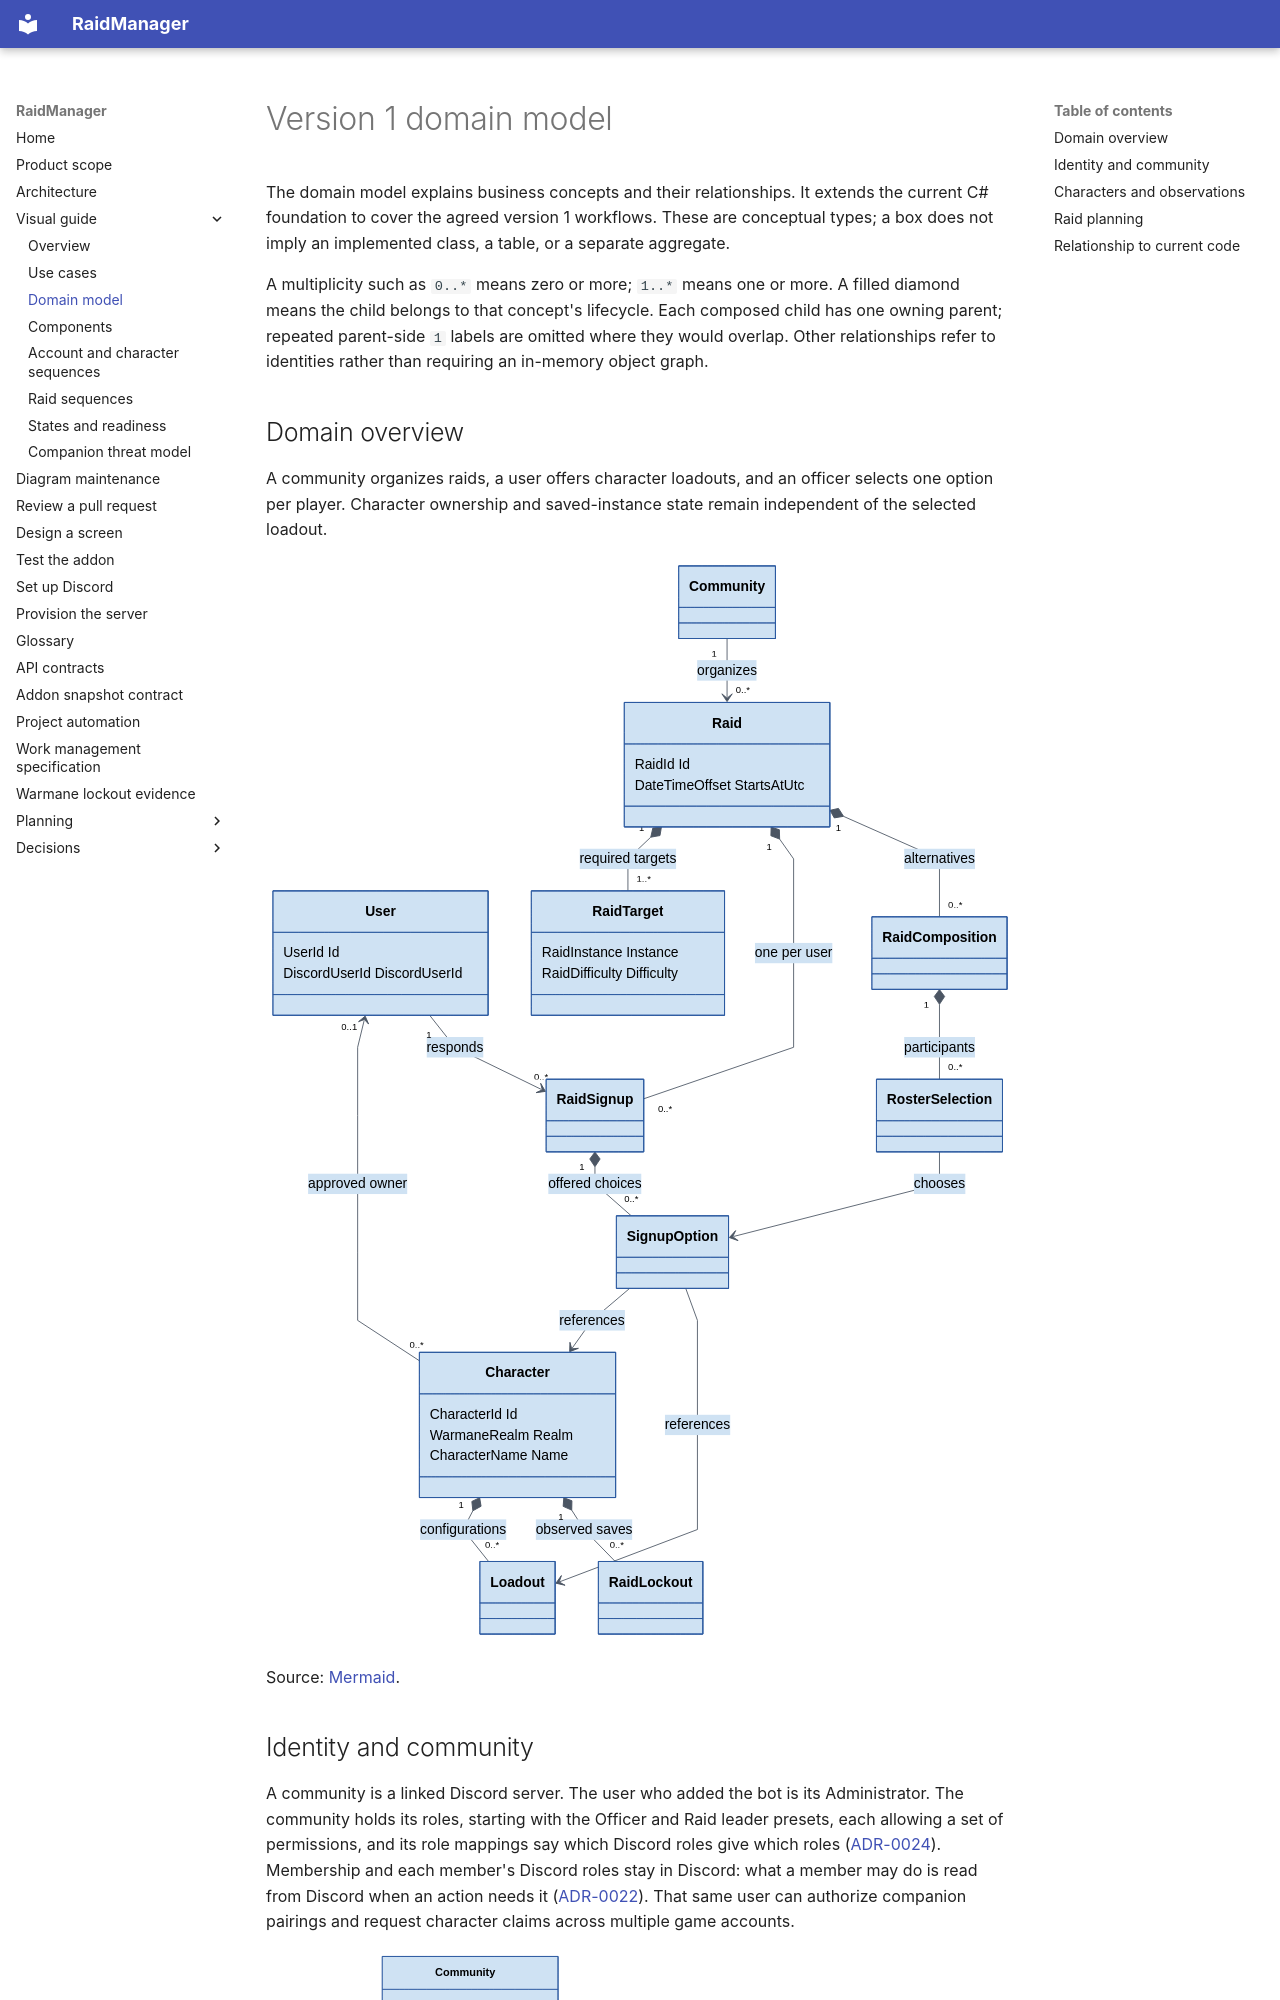

repository: AnnabiGihed/RaidManager · page: explanation/domain-model/index.html · generator: mkdocs

# Version 1 domain model

The domain model explains business concepts and their relationships.
It extends the current C# foundation to cover the agreed version 1 workflows.
These are conceptual types; a box does not imply an implemented class, a table, or a separate aggregate.

A multiplicity such as `0..*` means zero or more; `1..*` means one or more.
A filled diamond means the child belongs to that concept's lifecycle.
Each composed child has one owning parent; repeated parent-side `1` labels are omitted where they would overlap.
Other relationships refer to identities rather than requiring an in-memory object graph.

## Domain overview

A community organizes raids, a user offers character loadouts, and an officer selects one option per player.
Character ownership and saved-instance state remain independent of the selected loadout.

[![Domain overview connecting users, communities, characters, raids, signups, and compositions](../diagrams/domain-overview.svg)](../diagrams/domain-overview.svg)

Source: [Mermaid](../diagrams/domain-overview.mmd).

## Identity and community

A community is a linked Discord server. The user who added the bot is its Administrator. The community holds its roles,
starting with the Officer and Raid leader presets, each allowing a set of permissions, and its role mappings say which
Discord roles give which roles ([ADR-0024](../adr/0024-give-each-community-its-own-roles.md)). Membership and each
member's Discord roles stay in Discord: what a member may do is read from Discord when an action needs it
([ADR-0022](../adr/0022-check-discord-roles-at-action-time.md)).
That same user can authorize companion pairings and request character claims across multiple game accounts.

[![Identity model with community membership, Discord identity, companion pairings, and claims](../diagrams/domain-identity.svg)](../diagrams/domain-identity.svg)

Source: [Mermaid](../diagrams/domain-identity.mmd).
